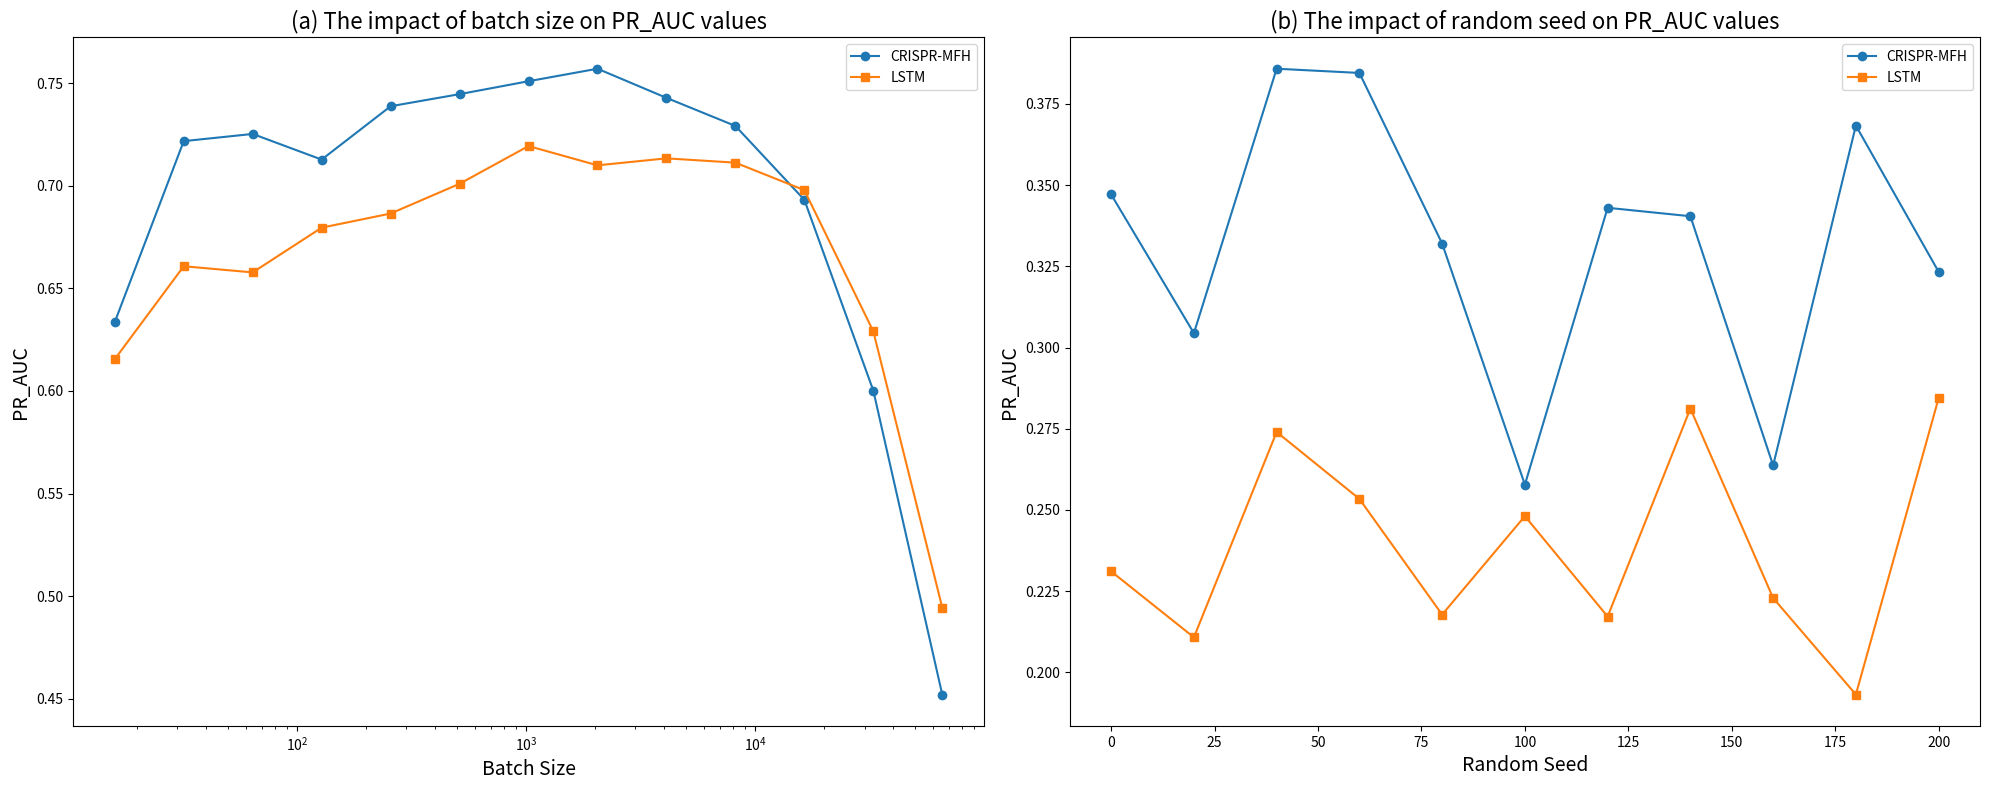

The script that saved this image:
import matplotlib.pyplot as plt

# Data for the first plot
batch_sizes = [16, 32, 64, 128, 256, 512, 1024, 2048, 4096, 8192, 16384, 32768, 65536]
crispr_mfh1 = [0.6336, 0.7218, 0.7253, 0.7128, 0.7388, 0.7447, 0.751, 0.7571, 0.7429, 0.7292, 0.6932, 0.6002, 0.452]
lstm1 = [0.6155, 0.6608, 0.6578, 0.6796, 0.6865, 0.701, 0.7194, 0.71, 0.7134, 0.7113, 0.6979, 0.6291, 0.4944]

# Data for the second plot
Random_Seeds = [0, 20, 40, 60, 80, 100, 120, 140, 160, 180, 200]
crispr_mfh2 = [0.3471, 0.3044, 0.3858, 0.3845, 0.332, 0.2578, 0.343, 0.3404, 0.2637, 0.3683, 0.3233]
lstm2 = [0.2311, 0.2108, 0.274, 0.2534, 0.2178, 0.2481, 0.2172, 0.2812, 0.2229, 0.1932, 0.2844]

# Plotting both graphs side by side
fig, (ax1, ax2) = plt.subplots(1, 2, figsize=(20, 8))

# Plotting the first graph
ax1.plot(batch_sizes, crispr_mfh1, marker='o', label="CRISPR-MFH")
ax1.plot(batch_sizes, lstm1, marker='s', label="LSTM")
ax1.set_xscale('log')
ax1.set_xlabel('Batch Size', fontsize=14)
ax1.set_ylabel('PR_AUC', fontsize=14)
ax1.set_title('(a) The impact of batch size on PR_AUC values', fontsize=16)
ax1.legend()

# Plotting the second graph
ax2.plot(Random_Seeds, crispr_mfh2, marker='o', label="CRISPR-MFH")
ax2.plot(Random_Seeds, lstm2, marker='s', label="LSTM")
ax2.set_xlabel('Random Seed', fontsize=14)
ax2.set_ylabel('PR_AUC', fontsize=14)
ax2.set_title('(b) The impact of random seed on PR_AUC values', fontsize=16)
ax2.legend()

# Show plots
plt.tight_layout()
plt.savefig('./hb.png', bbox_inches='tight', dpi=300, format='png')  # 保存热力图
plt.show()